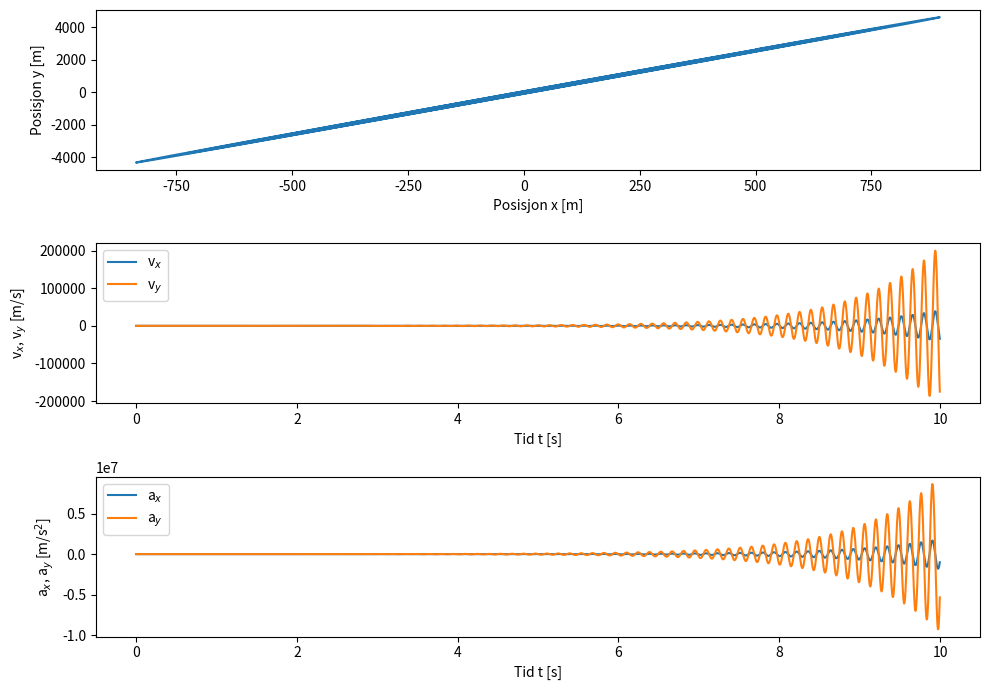

Write the Python code that produced this figure.
import numpy as np
import matplotlib.pyplot as plt

# Defining the constants and variables:
g = 9.81        # m/s^2 gravitational accelaration
m = 0.1         # Weight of the ball
k = 200.0       # Spring constant

# Our initial values
y0 = 1.0	                # height in (y-direction), in m
x0 = -y0*np.cos(np.pi/6)  # posisjon in x-direction, defined to be zero in m
r0 = np.array([x0, y0])	    # r-vektor, with sin x- og y-komponent
v0 = np.array([1.5, -5])    # We build the start velocity by t0 = 0 s

time = 10  # maximum time we look at in seconds
dt = 0.001  # timesteps in seconds

# We use np.ceil function to decide the amount of elements we want to have in our vectors and matrises
n = int(np.ceil(time/dt))

# Defining a vector for the time t, and matrises for the position r (x- and y-component by a time t),
# the speed v (x - and y-component by the time t), and acceleration a (x- and y-component by a time t)
# n rows, two colums:
t = np.zeros(n)
r = np.zeros((n, 2))
v = np.zeros((n, 2))
a = np.zeros((n, 2))

# Using our initial values:
r[0, :] = r0    # Start position for the r-vector
t[0] = 0	    # Already desided in the definition above
v[0, :] = v0  # Initial velocity
a[0, :] = 0	    # Initial acceleration

# Calculating with Euler-cromers method in a for-loop:
for i in range(0, n-1):
    Rx = r[i, 0]                # r-vector in x-direction
    Ry = r[i, 1]                # r-vector in y-direction
    R = np.sqrt(Rx**2 + Ry**2)  # r-vector using Rx and Ry
    theta = np.arctan(Ry/Rx)    # defining theta (the angle)
    # Netforce calculation with all given initieal constants and variables
    Fnet = -g*np.array([0, 1]) - (k*(R - y0)) * (r[i, :]/R)

    a[i, :] = Fnet/m                        # acceleration in m/s^2
    v[i + 1, :] = v[i, :] + a[i, :]*dt      # velocity in m/s
    r[i + 1, :] = r[i, :] + v[i]*dt    # position in m
    t[i + 1] = t[i] + dt                    # time in seconds

print(r)  # checking how r(t) looks like

# Ploting three graphs for position in x- and y-direction, acceleration in time and velocity in time:
fig, ax = plt.subplots(nrows=3, figsize=(10, 7))

# the ball position in x- and y-direction:
ax[0].plot(r[:i, 0], r[:i, 1])
ax[0].set_xlabel("Posisjon x [m]")
ax[0].set_ylabel("Posisjon y [m]")

# Building the two velocity components in time:
ax[1].plot(t[:i], v[:i, 0])
ax[1].plot(t[:i], v[:i, 1])
ax[1].set_xlabel('Tid t [s]')
ax[1].set_ylabel('v$_x$, v$_y$ [m/s]')
ax[1].legend(["v$_x$", "v$_y$"])    # explanation box

# Building the two acceleration components in time:
ax[2].plot(t[:i], a[:i, 0])
ax[2].plot(t[:i], a[:i, 1])  # ,"." for markers
ax[2].set_xlabel('Tid t [s]')
ax[2].set_ylabel('a$_x$, a$_y$ [m/s$^2$]')
ax[2].legend(["a$_x$", "a$_y$"])  # explanation box

# Now that the plotting is done:
fig.tight_layout()  # so things wont overwrite eachother
plt.show()  # showing the plot
